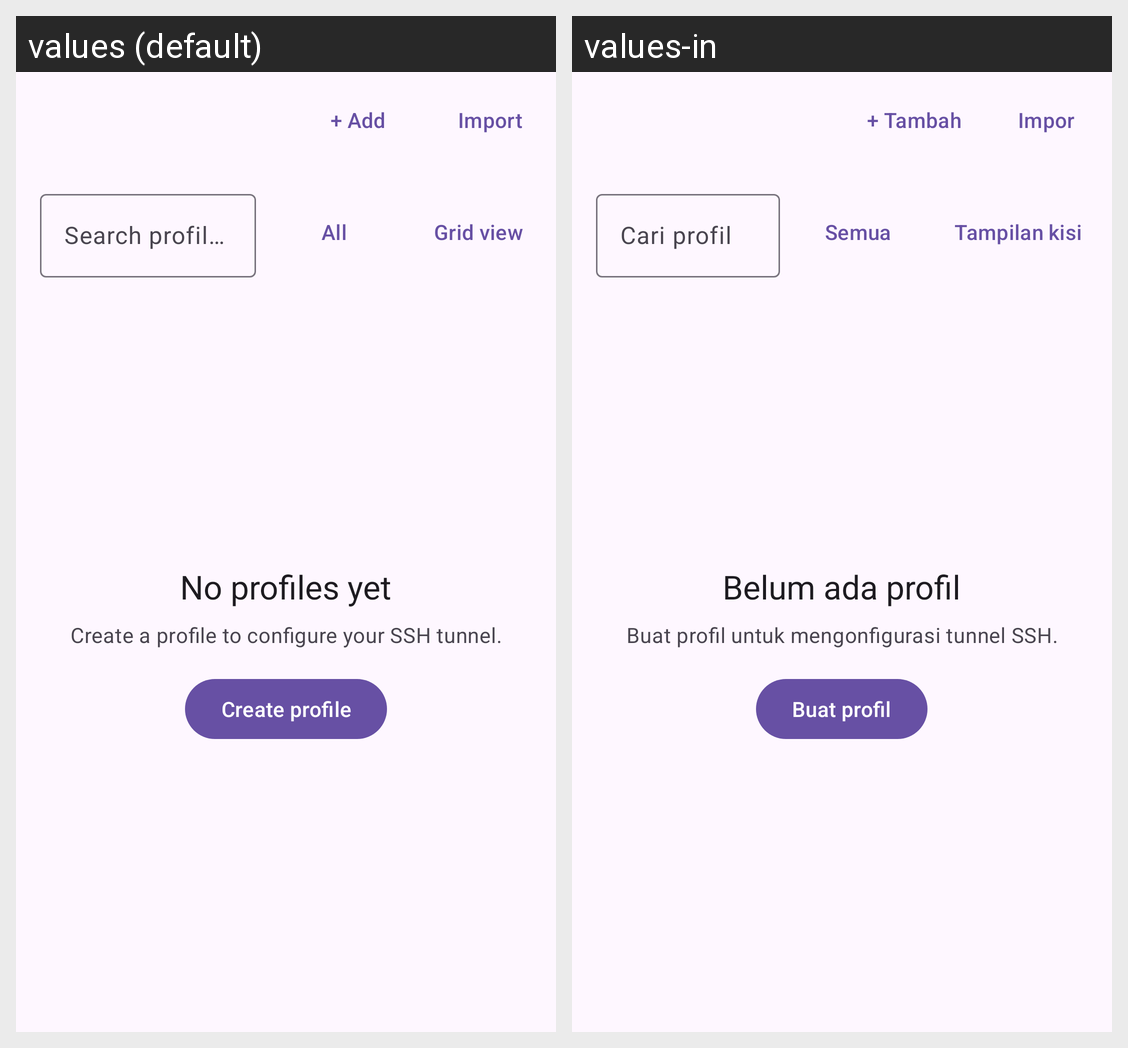

For this localized Android screen grid, give each drawn string resource with its value in every locale shown.
Android screen res/layout/fragment_profiles.xml rendered under 2 locales, left to right: values (default), values-in. Device: Nexus 5 (rendered at 1080×1920; each locale shown at half size, 540×960, under a caption strip naming it); theme Theme.SSHProtocol.
Strings drawn on this screen, with the default value and each locale's value (text and hints the layout hard-codes, and strings that could not be matched under every locale, appear in the picture but are not listed):

profile_import
  values: Import
  values-in: Impor

action_add_profile
  values: + Add
  values-in: + Tambah

profiles_search_hint
  values: Search profiles
  values-in: Cari profil

profiles_filter_all
  values: All
  values-in: Semua

profiles_grid_view
  values: Grid view
  values-in: Tampilan kisi

profile_empty_title
  values: No profiles yet
  values-in: Belum ada profil

profile_empty_message
  values: Create a profile to configure your SSH tunnel.
  values-in: Buat profil untuk mengonfigurasi tunnel SSH.

profile_create
  values: Create profile
  values-in: Buat profil
